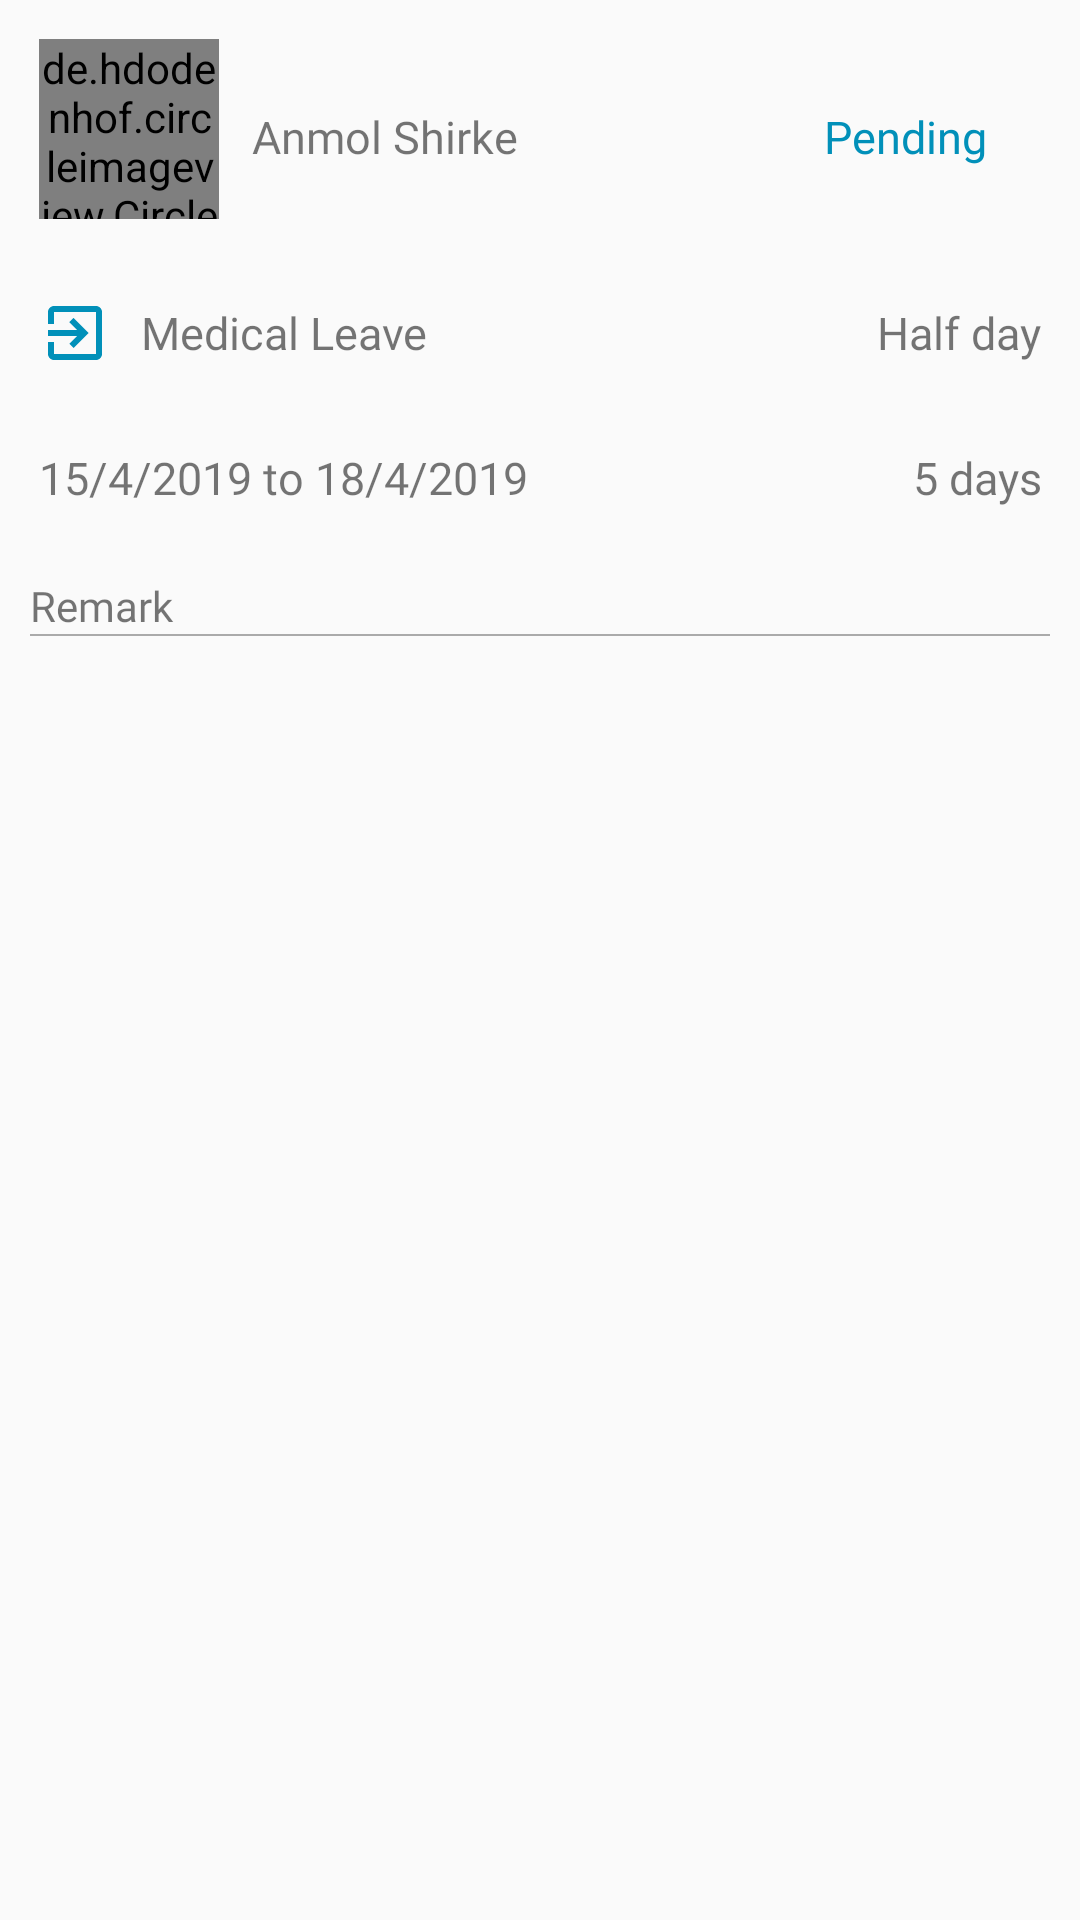

Layout XML and referenced resources for this Android screen:
<!-- AndroidManifest.xml: application theme AppTheme -->
<!-- res/layout/activity_leave_history_detail.xml -->
<?xml version="1.0" encoding="utf-8"?>
<ScrollView xmlns:android="http://schemas.android.com/apk/res/android"
    xmlns:app="http://schemas.android.com/apk/res-auto"
    xmlns:tools="http://schemas.android.com/tools"
    android:layout_width="match_parent"
    android:layout_height="match_parent"
    android:orientation="vertical"
    tools:context=".activity.LeaveHistoryDetailActivity">

    <LinearLayout
        android:layout_width="match_parent"
        android:layout_height="wrap_content"
        android:orientation="vertical">

        <LinearLayout
            android:layout_width="match_parent"
            android:layout_height="wrap_content"
            android:layout_marginLeft="10dp"
            android:layout_marginTop="10dp"
            android:layout_marginRight="10dp"
            android:layout_marginBottom="10dp"
            android:gravity="center_vertical"
            android:orientation="horizontal">

            <de.hdodenhof.circleimageview.CircleImageView
                android:id="@+id/ivPhoto"
                android:layout_width="60dp"
                android:layout_height="60dp"
                android:layout_margin="3dp"
                android:src="@drawable/profile" />

            <LinearLayout
                android:layout_width="match_parent"
                android:layout_height="wrap_content"
                android:layout_marginLeft="3dp"
                android:layout_marginRight="3dp"
                android:layout_weight="1"
                android:orientation="vertical">

                <TextView
                    android:id="@+id/tvEmpName"
                    android:layout_width="match_parent"
                    android:layout_height="wrap_content"
                    android:fontFamily="@font/sofiapro_light"
                    android:paddingLeft="5dp"
                    android:paddingTop="5dp"
                    android:paddingRight="5dp"
                    android:text="Anmol Shirke"
                    android:textSize="15sp" />

                <TextView
                    android:visibility="gone"
                    android:id="@+id/tvEmpDesg"
                    android:layout_width="match_parent"
                    android:layout_height="wrap_content"
                    android:fontFamily="@font/sofiapro_light"
                    android:paddingLeft="5dp"
                    android:paddingRight="5dp"
                    android:paddingBottom="5dp"
                    android:text=""
                    android:textSize="15sp" />

            </LinearLayout>

            <LinearLayout
                android:layout_width="match_parent"
                android:layout_height="wrap_content"
                android:layout_weight="1.5"
                android:gravity="center"
                android:orientation="vertical">

                <TextView
                    android:id="@+id/tvStatus"
                    android:layout_width="wrap_content"
                    android:layout_height="wrap_content"
                    android:fontFamily="@font/sofiapro_bold"
                    android:paddingLeft="5dp"
                    android:paddingTop="5dp"
                    android:paddingRight="5dp"
                    android:text="Pending"
                    android:textColor="@color/colorPrimaryDark"
                    android:textSize="15sp" />

                <TextView
                    android:visibility="gone"
                    android:id="@+id/tvStatusBy"
                    android:layout_width="wrap_content"
                    android:layout_height="wrap_content"
                    android:fontFamily="@font/sofiapro_bold"
                    android:gravity="center"
                    android:paddingLeft="5dp"
                    android:paddingRight="5dp"
                    android:text=""
                    android:textAlignment="center"
                    android:textColor="@color/colorPrimaryDark"
                    android:textSize="15sp" />

            </LinearLayout>

        </LinearLayout>


        <LinearLayout
            android:layout_width="match_parent"
            android:layout_height="wrap_content"
            android:layout_margin="10dp"
            android:gravity="center_vertical"
            android:orientation="horizontal">

            <TextView
                android:id="@+id/tvLeaveType"
                android:layout_width="match_parent"
                android:layout_height="wrap_content"
                android:layout_margin="3dp"
                android:layout_weight="1"
                android:drawableLeft="@drawable/ic_leave_blue"
                android:drawablePadding="10dp"
                android:fontFamily="@font/sofiapro_light"
                android:gravity="center_vertical"
                android:text="Medical Leave"
                android:textSize="15sp" />

            <TextView
                android:id="@+id/tvDayType"
                android:layout_width="wrap_content"
                android:layout_height="wrap_content"
                android:layout_margin="3dp"
                android:layout_marginRight="10dp"
                android:drawablePadding="10dp"
                android:fontFamily="@font/sofiapro_light"
                android:text="Half day"
                android:textSize="15sp" />

        </LinearLayout>

        <LinearLayout
            android:layout_width="match_parent"
            android:layout_height="wrap_content"
            android:layout_margin="10dp"
            android:gravity="center_vertical"
            android:orientation="horizontal">

            <TextView
                android:id="@+id/tvDate"
                android:layout_width="match_parent"
                android:layout_height="wrap_content"
                android:layout_margin="3dp"
                android:layout_weight="1"
                android:drawableLeft="@drawable/ic_date_blue"
                android:drawablePadding="10dp"
                android:fontFamily="@font/sofiapro_light"
                android:gravity="center_vertical"
                android:text="15/4/2019 to 18/4/2019"
                android:textSize="15sp" />

            <TextView
                android:id="@+id/tvDays"
                android:layout_width="wrap_content"
                android:layout_height="wrap_content"
                android:layout_margin="3dp"
                android:layout_marginRight="10dp"
                android:fontFamily="@font/sofiapro_light"
                android:gravity="end"
                android:text="5 days"
                android:textAlignment="textEnd"
                android:textSize="15sp" />
        </LinearLayout>


        <TextView
            android:layout_width="match_parent"
            android:layout_height="wrap_content"
            android:layout_marginLeft="10dp"
            android:layout_marginTop="10dp"
            android:layout_marginRight="10dp"
            android:fontFamily="@font/sofiapro_light"
            android:text="Remark" />

        <View
            android:layout_width="match_parent"
            android:layout_height="0.5dp"
            android:layout_marginLeft="10dp"
            android:layout_marginRight="10dp"
            android:layout_marginBottom="10dp"
            android:background="@android:color/darker_gray" />

        <TextView
            android:id="@+id/tvEmpRemark"
            android:layout_width="match_parent"
            android:layout_height="wrap_content"
            android:layout_marginLeft="10dp"
            android:layout_marginRight="10dp"
            android:layout_marginBottom="10dp"
            android:fontFamily="@font/sofiapro_light"
            android:text=""
            android:textColor="@color/colorPrimaryDark"
            android:textSize="15sp" />

        


        <android.support.v7.widget.RecyclerView
            android:id="@+id/recyclerView"
            android:layout_width="match_parent"
            android:layout_height="wrap_content"
            android:layout_margin="10dp" />

    </LinearLayout>
</ScrollView>
<!-- resources referenced by this layout -->
<resources>
  <color name="colorPrimaryDark">#0190B9</color>
  <!-- drawable ic_leave_blue (drawable-anydpi) -->
  <vector xmlns:android="http://schemas.android.com/apk/res/android"
      android:width="24dp"
      android:height="24dp"
      android:viewportWidth="24"
      android:viewportHeight="24"
      android:tint="#0190B9">
      <path
          android:fillColor="#FF000000"
          android:pathData="M10.09,15.59L11.5,17l5,-5 -5,-5 -1.41,1.41L12.67,11H3v2h9.67l-2.58,2.59zM19,3H5c-1.11,0 -2,0.9 -2,2v4h2V5h14v14H5v-4H3v4c0,1.1 0.89,2 2,2h14c1.1,0 2,-0.9 2,-2V5c0,-1.1 -0.9,-2 -2,-2z"/>
  </vector>
  <style name="AppTheme" parent="Theme.AppCompat.Light.DarkActionBar">
          
          <item name="colorPrimary">@color/colorPrimary</item>
          <item name="colorPrimaryDark">@color/colorPrimaryDark</item>
          <item name="colorAccent">@color/colorAccent</item>
      </style>
  <color name="colorPrimary">#009DCB</color>
  <color name="colorAccent">#ED1C24</color>
</resources>
